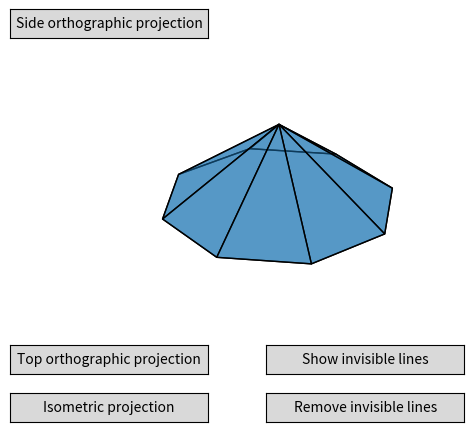

The matplotlib source for this figure:
import matplotlib.pyplot as plt
import numpy as np
from mpl_toolkits.mplot3d.art3d import Poly3DCollection
from matplotlib.widgets import Button

fig = plt.figure()
ax = fig.add_subplot(111, projection='3d')

r = 6

# Основание пирамиды
x = [r, np.sqrt(2) * r / 2, 0, -np.sqrt(2) * r / 2, -r, -np.sqrt(2) * r / 2, 0, np.sqrt(2) * r / 2]
y = [0, -np.sqrt(2) * r / 2, -r, -np.sqrt(2) * r / 2, 0, np.sqrt(2) * r / 2, r, np.sqrt(2) * r / 2]
z = [0, 0, 0, 0, 0, 0, 0, 0]
sides = [list(zip(x, y, z))]

# Первая боковая грань
x = [r, np.sqrt(2) * r / 2, 0]
y = [0, -np.sqrt(2) * r / 2, 0]
z = [0, 0, r]
sides.append(list(zip(x, y, z)))

# Вторая боковая грань
x = [np.sqrt(2) * r / 2, 0, 0]
y = [-np.sqrt(2) * r / 2, -r, 0]
z = [0, 0, r]
sides.append(list(zip(x, y, z)))

# Третья боковая грань
x = [0, -np.sqrt(2) * r / 2, 0]
y = [-r, -np.sqrt(2) * r / 2, 0]
z = [0, 0, r]
sides.append(list(zip(x, y, z)))

# Четвертая боковая грань
x = [-np.sqrt(2) * r / 2, -r, 0]
y = [-np.sqrt(2) * r / 2, 0, 0]
z = [0, 0, r]
sides.append(list(zip(x, y, z)))

# Пятая боковая грань
x = [-r, -np.sqrt(2) * r / 2, 0]
y = [0, np.sqrt(2) * r / 2, 0]
z = [0, 0, r]
sides.append(list(zip(x, y, z)))

# Шестая боковая грань
x = [-np.sqrt(2) * r / 2, 0, 0]
y = [np.sqrt(2) * r / 2, r, 0]
z = [0, 0, r]
sides.append(list(zip(x, y, z)))

# Седьмая боковая грань
x = [0, np.sqrt(2) * r / 2, 0]
y = [r, np.sqrt(2) * r / 2, 0]
z = [0, 0, r]
sides.append(list(zip(x, y, z)))

# Восьмая боковая грань
x = [np.sqrt(2) * r / 2, r, 0]
y = [np.sqrt(2) * r / 2, 0, 0]
z = [0, 0, r]
sides.append(list(zip(x, y, z)))

poly = Poly3DCollection(sides, alpha=0.5, edgecolors='black')

ax.add_collection3d(poly)

ax.set_xlim(-6, 6)
ax.set_ylim(-6, 6)
ax.set_zlim(-6, 6)


def button_callback_remove(event):
    ax.add_collection3d(Poly3DCollection(sides, alpha=1, edgecolors='black'))
    plt.draw()


button_ax_remove = fig.add_axes([0.5, 0.05, 0.31, 0.06])
button_remove = Button(button_ax_remove, "Remove invisible lines")
button_remove.on_clicked(button_callback_remove)


def button_callback_show(event):
    ax.add_collection3d(Poly3DCollection(sides, alpha=0.5, edgecolors='black'))
    plt.draw()


button_ax_show = fig.add_axes([0.5, 0.15, 0.31, 0.06])
button_show = Button(button_ax_show, "Show invisible lines")
button_show.on_clicked(button_callback_show)


def button_callback_isometric(event):
    ax.view_init(10, 30)
    plt.draw()


button_ax_isometric = fig.add_axes([0.1, 0.05, 0.31, 0.06])
button_isometric = Button(button_ax_isometric, "Isometric projection")
button_isometric.on_clicked(button_callback_isometric)


def button_callback_orthographic_top(event):
    ax.view_init(90)
    plt.draw()


button_ax_orthographic_top = fig.add_axes([0.1, 0.15, 0.31, 0.06])
button_orthographic_top = Button(button_ax_orthographic_top, "Top orthographic projection")
button_orthographic_top.on_clicked(button_callback_orthographic_top)


def button_callback_orthographic_hip(event):
    ax.view_init(0, 90)
    plt.draw()


button_ax_orthographic_front = fig.add_axes([0.1, 0.85, 0.31, 0.06])
button_orthographic_front = Button(button_ax_orthographic_front, "Side orthographic projection")
button_orthographic_front.on_clicked(button_callback_orthographic_hip)

ax.grid(None)
ax.axis('off')
plt.show()